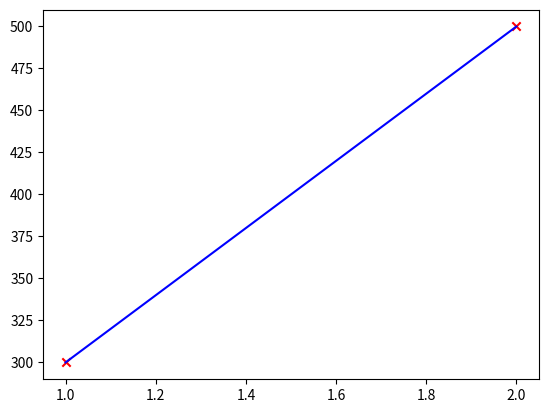

Generate this figure with matplotlib:
"""
 - Linear regression builds a model which establishes a relationship between features and targets
     - In the example above, the feature was house size and the target was house price
     - for simple linear regression, the model has two parameters $w$ and $b$ whose values are 'fit' using *training data*.
     - once a model's parameters have been determined, the model can be used to make predictions on novel data.
"""

from matplotlib import pyplot as plt
import numpy as np

#Training Data
x_train = np.array([1.0 , 2.0])          #Provided Inputs
y_train = np.array([300 , 500])          #Expected Outputs

plt.scatter(x_train, y_train, marker= "x", color="red")        #Plotting the give data
# plt.show()

#--------------------------------------

#Developing the function
def model_function(x, w, b):
    m = x.shape[0]
    funct = np.zeros(m)

    for i in range(m):
        funct[i] = w*x[i] + b
    
    return funct


# Try experimenting with different values of w and b. What should the values be, for a line that fits our data?
y_axis = model_function(x_train, 200, 100)         #We notice that for w = 200 and b = 100 , function fits our data.

plt.plot(x_train, y_axis, color = "blue")
plt.show()

#------------------------------------------

#final function
x= 1.2
fnctn = 200 *x + 100
print(fnctn)